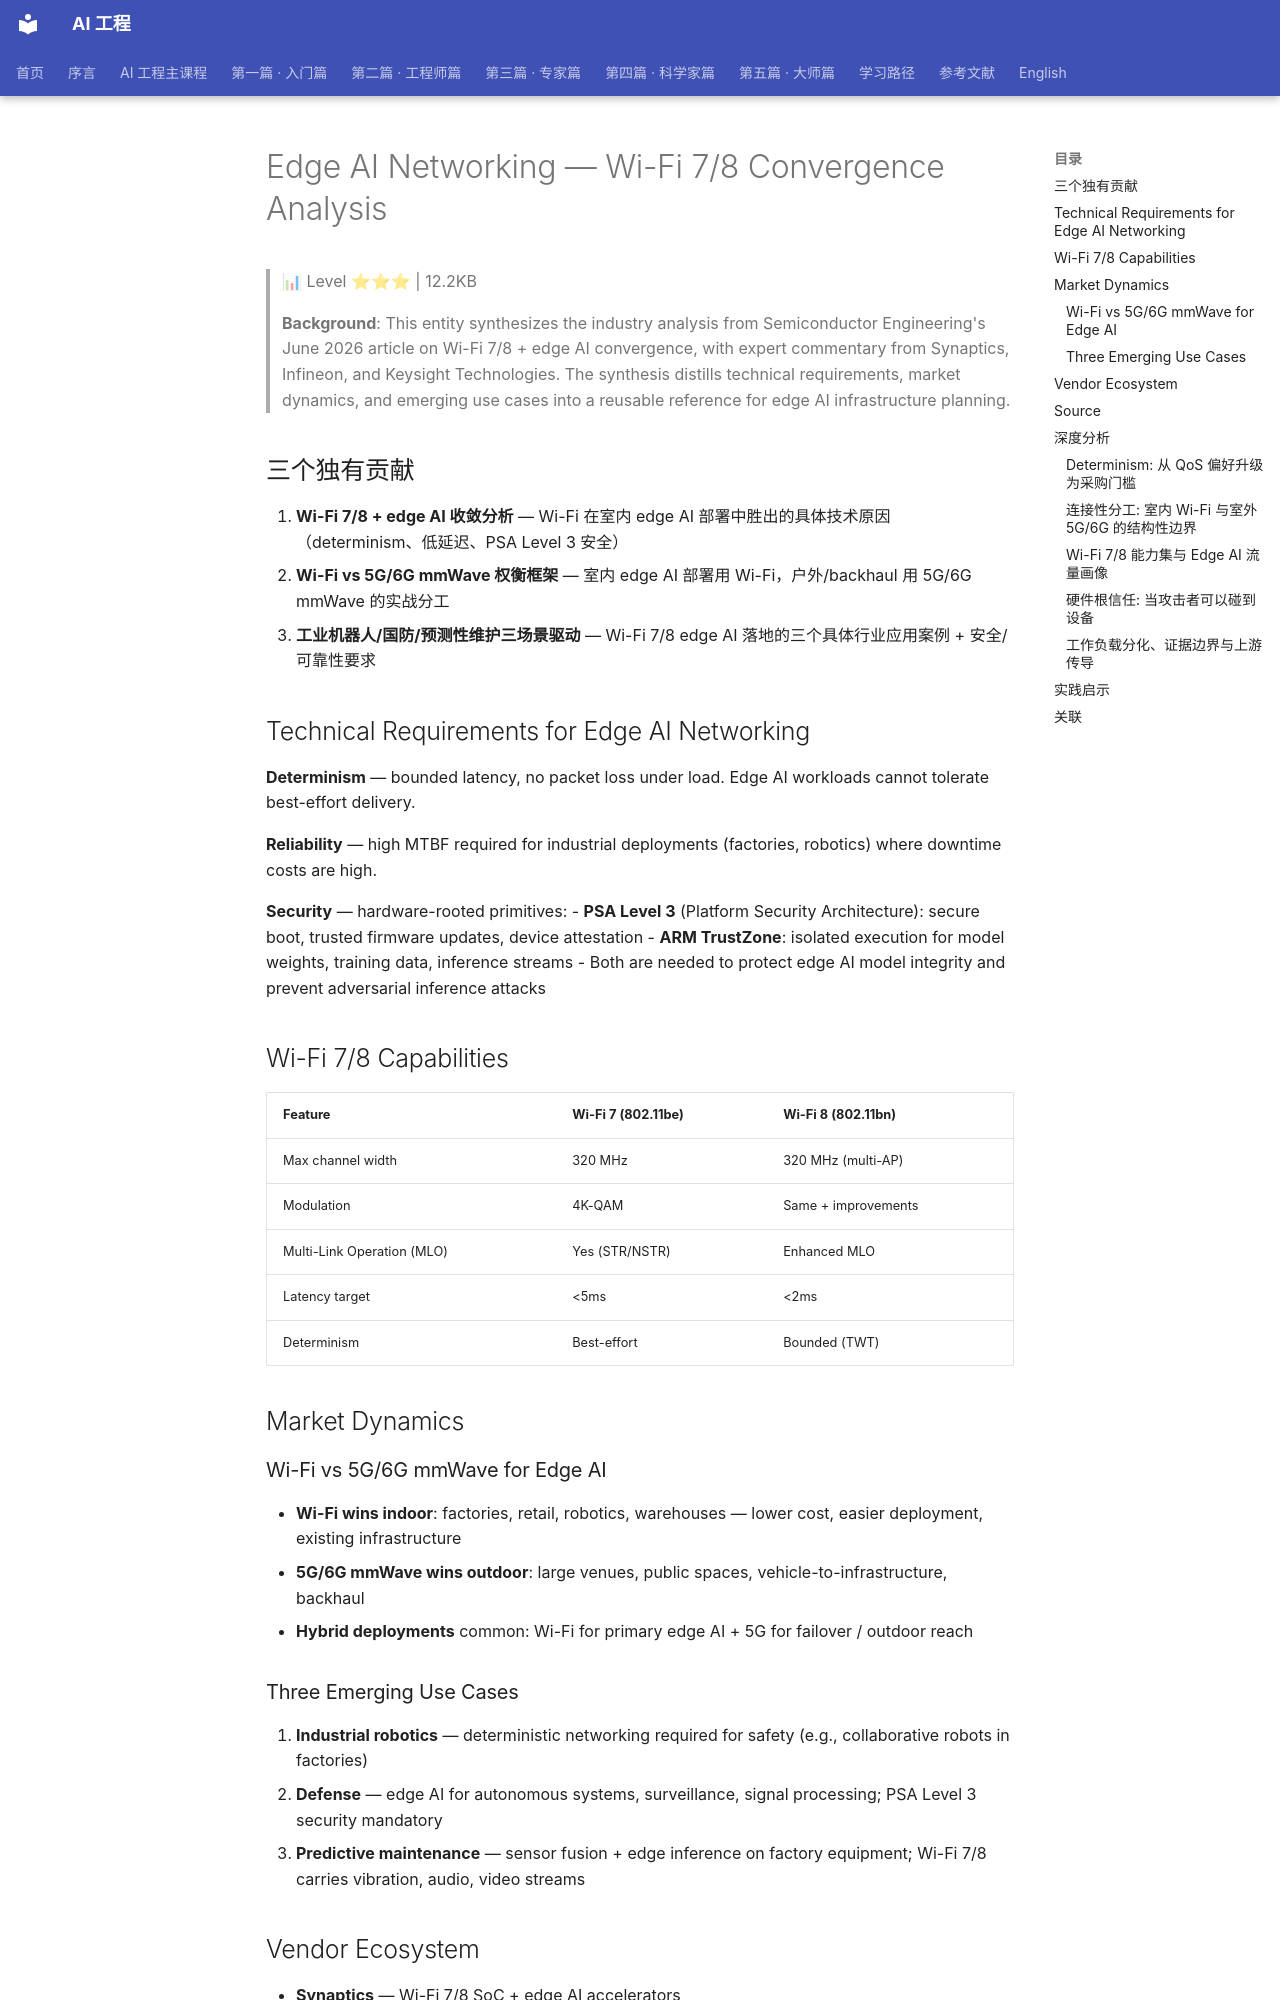

repository: QianJinGuo/wiki-book · page: ch03/016-edge-ai-networking-wi-fi-7-8-convergence-analysis.html · generator: mkdocs

# Edge AI Networking — Wi-Fi 7/8 Convergence Analysis

> 📊 Level ⭐⭐⭐ | 12.2KB

> **Background**: This entity synthesizes the industry analysis from Semiconductor Engineering's June 2026 article on Wi-Fi 7/8 + edge AI convergence, with expert commentary from Synaptics, Infineon, and Keysight Technologies. The synthesis distills technical requirements, market dynamics, and emerging use cases into a reusable reference for edge AI infrastructure planning.

## 三个独有贡献

1. **Wi-Fi 7/8 + edge AI 收敛分析** — Wi-Fi 在室内 edge AI 部署中胜出的具体技术原因（determinism、低延迟、PSA Level 3 安全）
2. **Wi-Fi vs 5G/6G mmWave 权衡框架** — 室内 edge AI 部署用 Wi-Fi，户外/backhaul 用 5G/6G mmWave 的实战分工
3. **工业机器人/国防/预测性维护三场景驱动** — Wi-Fi 7/8 edge AI 落地的三个具体行业应用案例 + 安全/可靠性要求

## Technical Requirements for Edge AI Networking

**Determinism** — bounded latency, no packet loss under load. Edge AI workloads cannot tolerate best-effort delivery.

**Reliability** — high MTBF required for industrial deployments (factories, robotics) where downtime costs are high.

**Security** — hardware-rooted primitives:
- **PSA Level 3** (Platform Security Architecture): secure boot, trusted firmware updates, device attestation
- **ARM TrustZone**: isolated execution for model weights, training data, inference streams
- Both are needed to protect edge AI model integrity and prevent adversarial inference attacks

## Wi-Fi 7/8 Capabilities

| Feature | Wi-Fi 7 (802.11be) | Wi-Fi 8 (802.11bn) |
|---------|---------------------|---------------------|
| Max channel width | 320 MHz | 320 MHz (multi-AP) |
| Modulation | 4K-QAM | Same + improvements |
| Multi-Link Operation (MLO) | Yes (STR/NSTR) | Enhanced MLO |
| Latency target | <5ms | <2ms |
| Determinism | Best-effort | Bounded (TWT) |

## Market Dynamics

### Wi-Fi vs 5G/6G mmWave for Edge AI
- **Wi-Fi wins indoor**: factories, retail, robotics, warehouses — lower cost, easier deployment, existing infrastructure
- **5G/6G mmWave wins outdoor**: large venues, public spaces, vehicle-to-infrastructure, backhaul
- **Hybrid deployments** common: Wi-Fi for primary edge AI + 5G for failover / outdoor reach

### Three Emerging Use Cases
1. **Industrial robotics** — deterministic networking required for safety (e.g., collaborative robots in factories)
2. **Defense** — edge AI for autonomous systems, surveillance, signal processing; PSA Level 3 security mandatory
3. **Predictive maintenance** — sensor fusion + edge inference on factory equipment; Wi-Fi 7/8 carries vibration, audio, video streams

## Vendor Ecosystem

- **Synaptics** — Wi-Fi 7/8 SoC + edge AI accelerators
- **Infineon** — industrial-grade Wi-Fi + security (OPTIGA Trust M, AURIX MCU)
- **Keysight Technologies** — test & measurement for Wi-Fi 7/8 compliance + edge AI validation

## Source

→ [原文存档](https://semiengineering.com/wi-fi-flies-higher-as-edge-ai-build-out-takes-root/)

---
## 深度分析

### Determinism: 从 QoS 偏好升级为采购门槛

Wi-Fi's MAC was built for contention, where a retransmission delay is harmless. Edge AI breaks that premise: inference in a control loop (robot arm, inspection cell, sensor-fusion node) rides a deadline-bearing path where a late frame is a lost frame. The source treats determinism, low latency and reliability as first-class requirements rather than best-effort preferences, and for the buyer the requirement is binary — either the radio bounds latency under worst-case load, or the safety case cannot be signed. As a procurement criterion, determinism changes four things: scheduling must reserve airtime rather than compete for it (TWT service periods, trigger-based OFDMA uplink); redundancy must be structural rather than statistical (MLO straddles two radios, so a fade becomes a failover); admission control must exist so a model download cannot starve the control plane; and acceptance tests must measure p99/p999 latency, jitter and loss under contention instead of average throughput.
